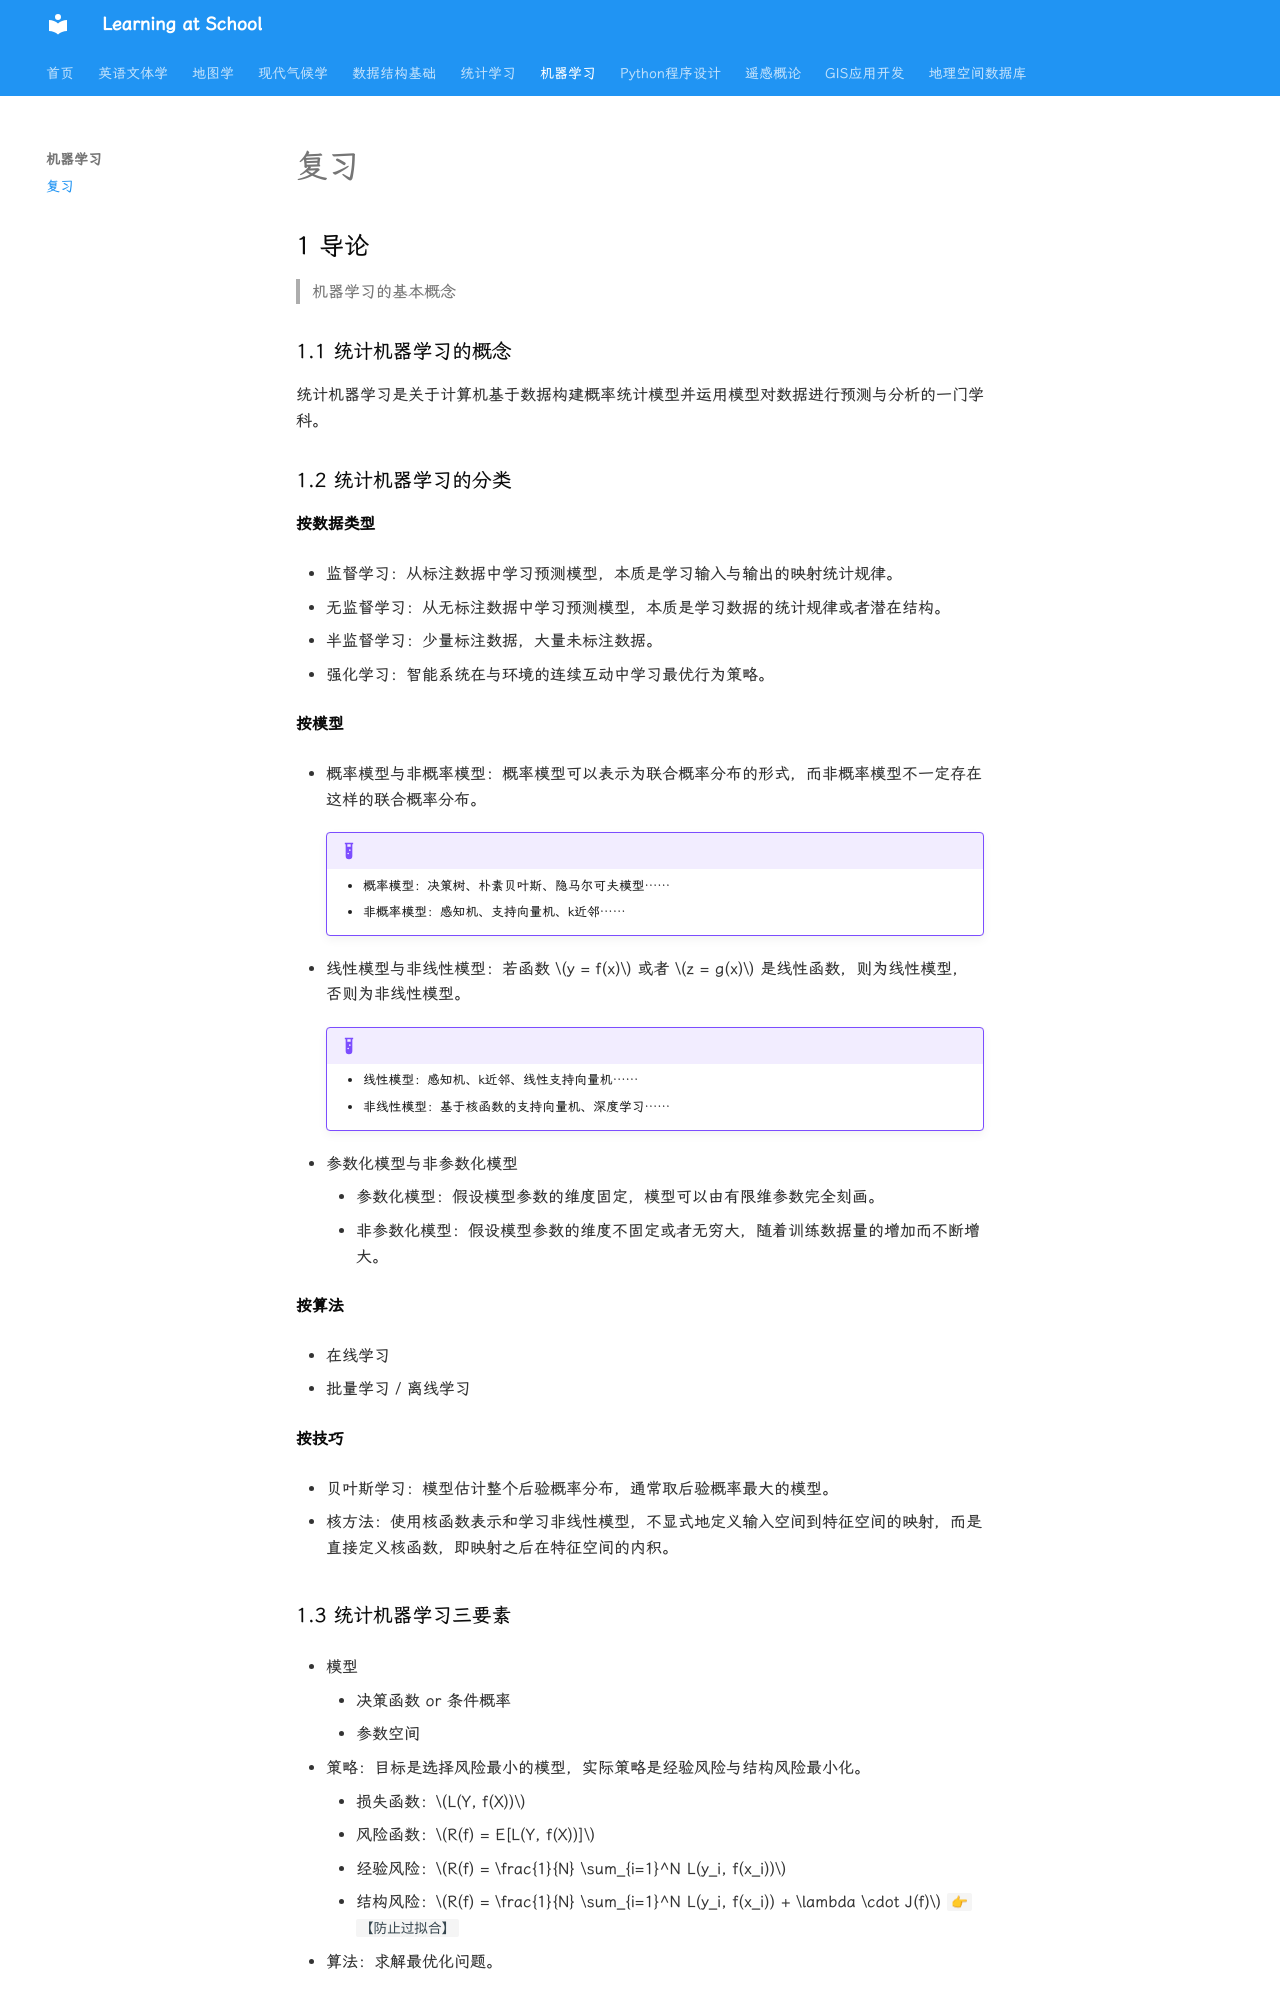

repository: WhereIsMyCake/Courses_School · page: ZJUcourse/MachineLearning/review/index.html · generator: mkdocs

# 复习

## 1 导论

>机器学习的基本概念

### 1.1 统计机器学习的概念

统计机器学习是关于计算机基于数据构建概率统计模型并运用模型对数据进行预测与分析的一门学科。

### 1.2 统计机器学习的分类

#### 按数据类型

- 监督学习：从标注数据中学习预测模型，本质是学习输入与输出的映射统计规律。

- 无监督学习：从无标注数据中学习预测模型，本质是学习数据的统计规律或者潜在结构。

- 半监督学习：少量标注数据，大量未标注数据。

- 强化学习：智能系统在与环境的连续互动中学习最优行为策略。

#### 按模型

- 概率模型与非概率模型：概率模型可以表示为联合概率分布的形式，而非概率模型不一定存在这样的联合概率分布。

    !!! example icon-only

        - 概率模型：决策树、朴素贝叶斯、隐马尔可夫模型……
        - 非概率模型：感知机、支持向量机、k近邻……

- 线性模型与非线性模型：若函数 $y = f(x)$ 或者 $z = g(x)$ 是线性函数，则为线性模型，否则为非线性模型。

    !!! example icon-only

        - 线性模型：感知机、k近邻、线性支持向量机……
        - 非线性模型：基于核函数的支持向量机、深度学习……

- 参数化模型与非参数化模型
    - 参数化模型：假设模型参数的维度固定，模型可以由有限维参数完全刻画。
    - 非参数化模型：假设模型参数的维度不固定或者无穷大，随着训练数据量的增加而不断增大。

#### 按算法

- 在线学习

- 批量学习 / 离线学习

#### 按技巧

- 贝叶斯学习：模型估计整个后验概率分布，通常取后验概率最大的模型。

- 核方法：使用核函数表示和学习非线性模型，不显式地定义输入空间到特征空间的映射，而是直接定义核函数，即映射之后在特征空间的内积。

### 1.3 统计机器学习三要素

- 模型
    - 决策函数 or 条件概率
    - 参数空间

- 策略：目标是选择风险最小的模型，实际策略是经验风险与结构风险最小化。
    - 损失函数：$L(Y, f(X))$
    - 风险函数：$R(f) = E[L(Y, f(X))]$
    - 经验风险：$R(f) = \frac{1}{N} \sum_{i=1}^N L(y_i, f(x_i))$
    - 结构风险：$R(f) = \frac{1}{N} \sum_{i=1}^N L(y_i, f(x_i)) + \lambda \cdot J(f)$  `👉【防止过拟合】`

- 算法：求解最优化问题。

### 1.4 模型评估与选择

- 训练误差与测试误差 $\frac{1}{N} \sum_{i=1}^N L(y_i, \hat{f}(x_i))$

- 过拟合与欠拟合
    - 交叉验证、正则化等方法可以减轻过拟合现象。

### 1.5 泛化能力

泛化能力是指由该方法学习得到的模型对未知数据的预测能力，学到的模型 $\hat{f}$ 对未知数据的预测的误差即为泛化误差

$$
R(\hat{f}) = E[L(Y, \hat{f}(X))].
$$

比较学习方法的泛化能力，一般是比较泛化误差的上界。

### 1.6 生成模型与判别模型

#### 判别方法

判别方法由数据直接学习决策函数或条件概率分布作为预测的模型，即判别模型。

!!! example icon-only

    k近邻、感知机、决策树、logistic回归……
